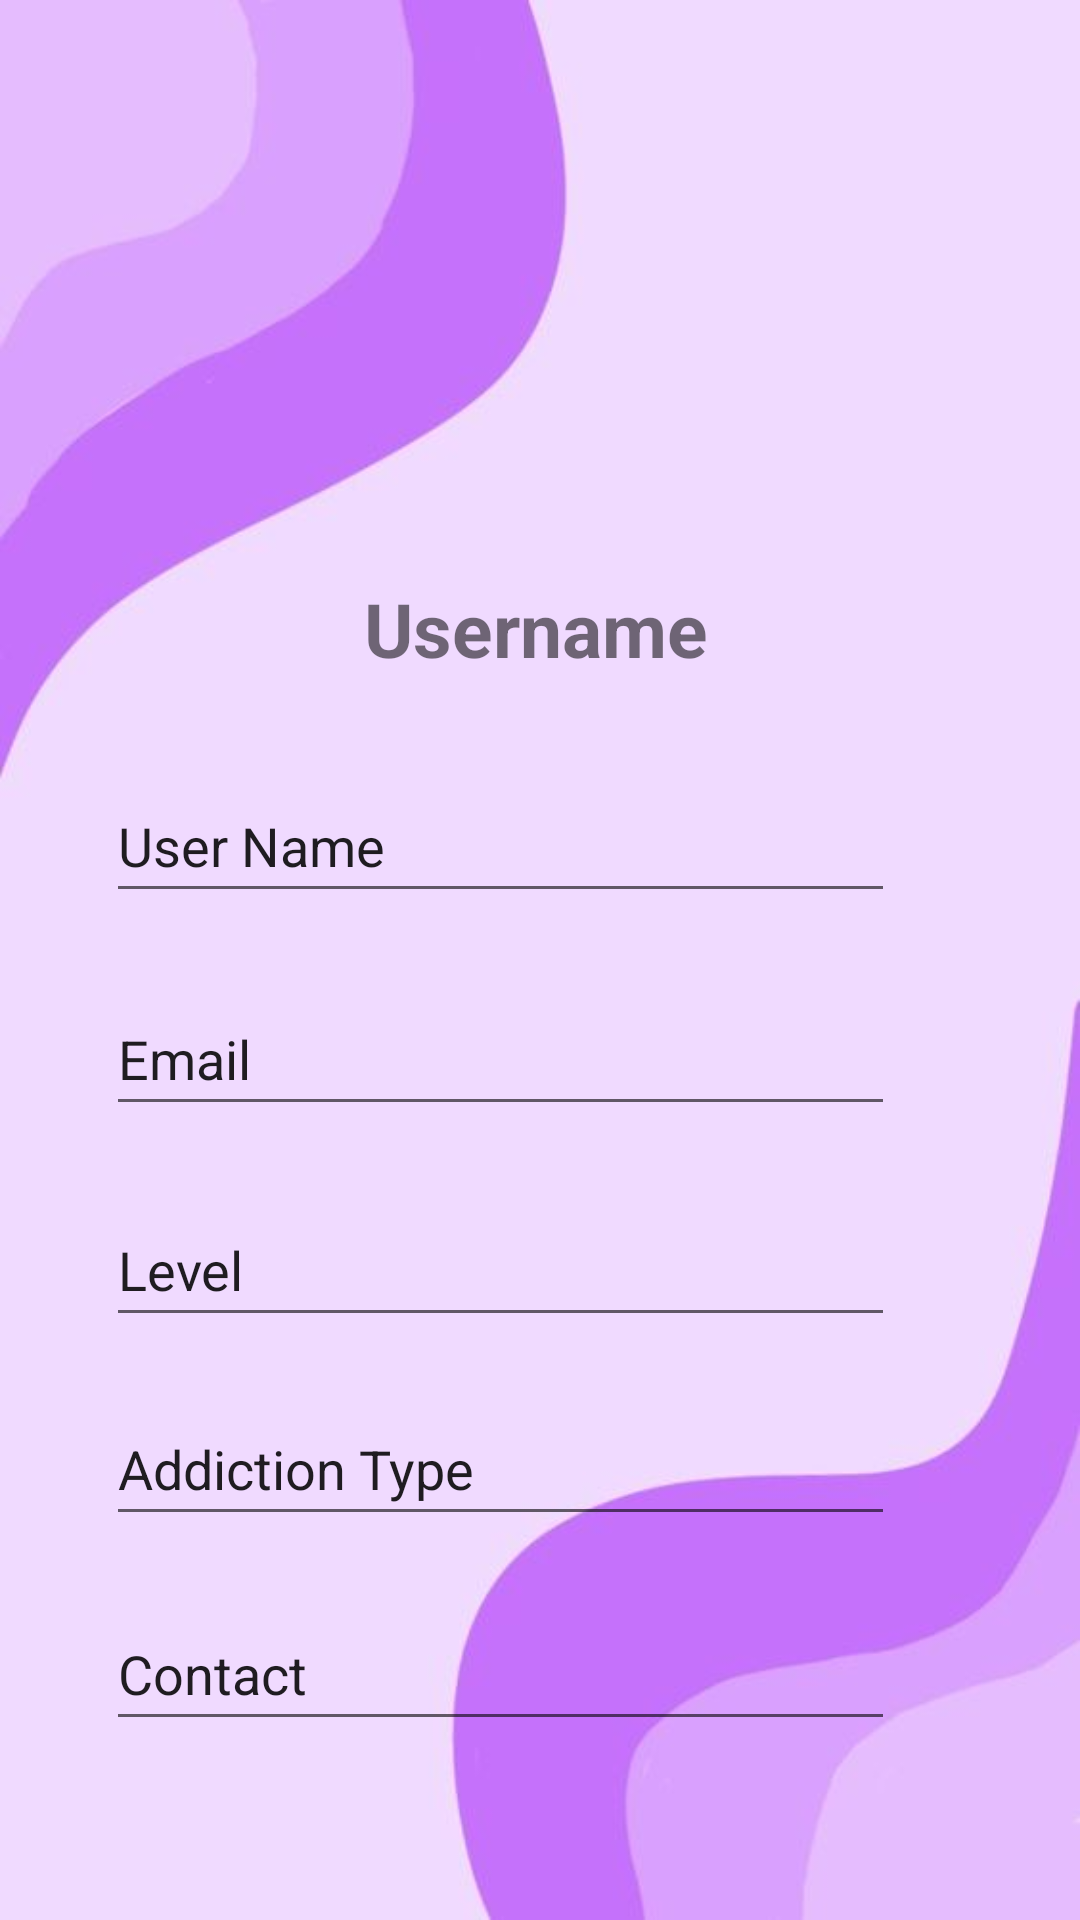

Produce the Android XML layout that renders to this screen, including the resource entries it uses.
<!-- AndroidManifest.xml: application theme Theme.Sober -->
<!-- res/layout/activity_profile2.xml -->
<?xml version="1.0" encoding="utf-8"?>
<androidx.constraintlayout.widget.ConstraintLayout xmlns:android="http://schemas.android.com/apk/res/android"
    xmlns:app="http://schemas.android.com/apk/res-auto"
    xmlns:tools="http://schemas.android.com/tools"
    android:layout_width="match_parent"
    android:layout_height="match_parent"
    android:background="@drawable/profile_bg"
    tools:context=".profile2">

    <ImageView
        android:id="@+id/imageView3"
        android:layout_width="137dp"
        android:layout_height="105dp"
        android:src="@drawable/my_profile_logo3"
        app:layout_constraintBottom_toBottomOf="parent"
        app:layout_constraintEnd_toEndOf="parent"
        app:layout_constraintStart_toStartOf="parent"
        app:layout_constraintTop_toTopOf="parent"
        app:layout_constraintVertical_bias="0.171" />

    <TextView
        android:id="@+id/textView3"
        android:layout_width="134dp"
        android:layout_height="32dp"
        android:text="Username"
        android:textSize="25sp"
        android:textStyle="bold"
        app:layout_constraintBottom_toBottomOf="parent"
        app:layout_constraintEnd_toEndOf="parent"
        app:layout_constraintHorizontal_bias="0.537"
        app:layout_constraintStart_toStartOf="parent"
        app:layout_constraintTop_toTopOf="parent"
        app:layout_constraintVertical_bias="0.317" />

    <EditText
        android:id="@+id/editTextTextPersonName4"
        android:layout_width="263dp"
        android:layout_height="48dp"
        android:ems="10"
        android:inputType="textPersonName"
        android:text="Email"
        app:layout_constraintBottom_toBottomOf="parent"
        app:layout_constraintEnd_toEndOf="parent"
        app:layout_constraintHorizontal_bias="0.364"
        app:layout_constraintStart_toStartOf="parent"
        app:layout_constraintTop_toTopOf="parent"
        app:layout_constraintVertical_bias="0.553" />

    <EditText
        android:id="@+id/editTextTextPersonName8"
        android:layout_width="263dp"
        android:layout_height="48dp"
        android:ems="10"
        android:inputType="textPersonName"
        android:text="User Name"
        app:layout_constraintBottom_toBottomOf="parent"
        app:layout_constraintEnd_toEndOf="parent"
        app:layout_constraintHorizontal_bias="0.364"
        app:layout_constraintStart_toStartOf="parent"
        app:layout_constraintTop_toTopOf="parent"
        app:layout_constraintVertical_bias="0.433" />

    <EditText
        android:id="@+id/editTextTextPersonName5"
        android:layout_width="263dp"
        android:layout_height="48dp"
        android:ems="10"
        android:inputType="textPersonName"
        android:text="Level"
        app:layout_constraintBottom_toBottomOf="parent"
        app:layout_constraintEnd_toEndOf="parent"
        app:layout_constraintHorizontal_bias="0.364"
        app:layout_constraintStart_toStartOf="parent"
        app:layout_constraintTop_toTopOf="parent"
        app:layout_constraintVertical_bias="0.672" />

    <EditText
        android:id="@+id/editTextTextPersonName6"
        android:layout_width="263dp"
        android:layout_height="48dp"
        android:ems="10"
        android:inputType="textPersonName"
        android:text="Addiction Type"
        app:layout_constraintBottom_toBottomOf="parent"
        app:layout_constraintEnd_toEndOf="parent"
        app:layout_constraintHorizontal_bias="0.364"
        app:layout_constraintStart_toStartOf="parent"
        app:layout_constraintTop_toTopOf="parent"
        app:layout_constraintVertical_bias="0.784" />

    <EditText
        android:id="@+id/editTextTextPersonName7"
        android:layout_width="263dp"
        android:layout_height="48dp"
        android:ems="10"
        android:inputType="textPersonName"
        android:text="Contact"
        app:layout_constraintBottom_toBottomOf="parent"
        app:layout_constraintEnd_toEndOf="parent"
        app:layout_constraintHorizontal_bias="0.364"
        app:layout_constraintStart_toStartOf="parent"
        app:layout_constraintTop_toTopOf="parent"
        app:layout_constraintVertical_bias="0.899" />

</androidx.constraintlayout.widget.ConstraintLayout>
<!-- resources referenced by this layout -->
<resources>
  <!-- drawable profile_bg: jpg bitmap (drawable-v24, 12243 bytes) -->
  <style name="Theme.Sober" parent="Theme.MaterialComponents.Light.NoActionBar">
          
          windowActionBar = false
          windowNoTitle = true
          <item name="colorPrimary">@color/lavender</item>
          <item name="colorPrimaryVariant">@color/lavender</item>
          <item name="colorOnPrimary">@color/white</item>
          
          <item name="colorSecondary">@color/teal_200</item>
          <item name="colorSecondaryVariant">@color/teal_700</item>
          <item name="colorOnSecondary">@color/black</item>
          
          <item name="android:statusBarColor">?attr/colorPrimaryVariant</item>
          
          
      </style>
  <color name="lavender">#8692f7</color>
  <color name="white">#FFFFFFFF</color>
  <color name="teal_200">#FF03DAC5</color>
  <color name="teal_700">#FF018786</color>
  <color name="black">#FF000000</color>
</resources>
